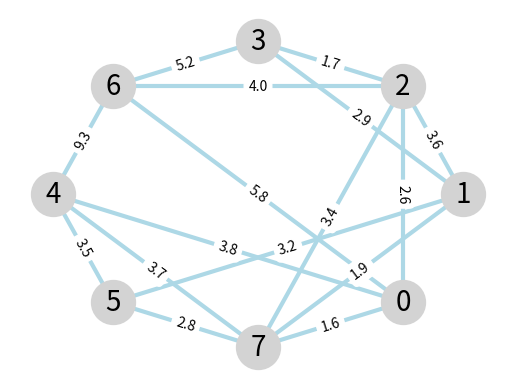

Write the Python code that produced this figure.
import networkx as nx
import matplotlib.pyplot as plt
import math
#prim


def prim2(g):
    minWeight = math.inf
    g = nx.Graph(g)
    cost = 0
    edges = []
    mstNodes = [list(g)[0]]
    print(mstNodes)
    print(list(g))
    while len(mstNodes) != len(list(g)):
        for u in mstNodes:
            for v in g.neighbors(u):
                if not v in mstNodes:
                    if minWeight > g[u][v]["weight"]:
                        minWeight = g[u][v]["weight"]
                        x = u
                        y = v
        mstNodes.append(y)
        print(mstNodes)
        edges.append((x,y,minWeight))
        cost += minWeight
        minWeight = math.inf
    return cost
            

    

# Python3/Trinket 3.6 Breakout Activity Graph 
import matplotlib.pyplot as plt 
import networkx as nx 
G=nx.Graph() 
# weighted edges for 3.6 activity 
G.add_edge(4,5,weight=3.5) 
G.add_edge(4,7,weight=3.7) 
G.add_edge(5,7,weight=2.8) 
G.add_edge(0,7,weight=1.6) 
G.add_edge(1,5,weight=3.2) 
G.add_edge(0,4,weight=3.8) 
G.add_edge(2,3,weight=1.7) 
G.add_edge(1,7,weight=1.9) 
G.add_edge(0,2,weight=2.6) 
G.add_edge(1,2,weight=3.6) 
G.add_edge(1,3,weight=2.9) 
G.add_edge(2,7,weight=3.4) 
G.add_edge(6,2,weight=4.0) 
G.add_edge(3,6,weight=5.2) 
G.add_edge(4,5,weight=3.5) 
G.add_edge(6,0,weight=5.8) 
G.add_edge(6,4,weight=9.3) 
 
pos = nx.shell_layout(G) # position nodes on canvas 
nx.draw_networkx_nodes(G, pos, node_size=1000,node_color='LightGray') 
nx.draw_networkx_labels(G, pos, font_size=20,font_family='sans-serif') 
nx.draw_networkx_edges(G, pos, width=3, edge_color='LightBlue') 
 
edge_labels=dict([((u,v),d['weight']) 
for u,v,d in G.edges(data=True)]) 
nx.draw_networkx_edge_labels(G, pos,edge_labels=edge_labels) 
 
plt.axis('off') 


print(prim2(G))
